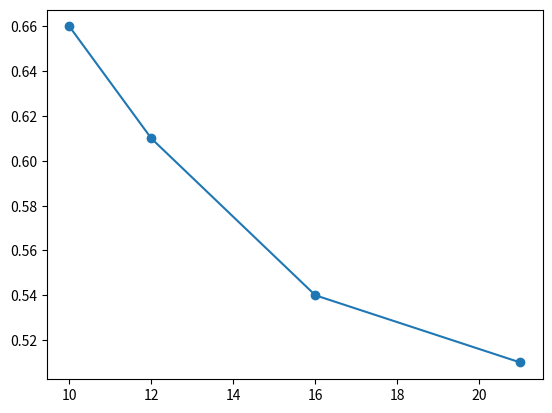

The script that saved this image:
    

from matplotlib.pyplot import plot
from matplotlib.pyplot import show


T = [10, 12, 16, 21]
eta = [0.66,0.61,0.54,0.51]

plot(T, eta, "o-")

show()
